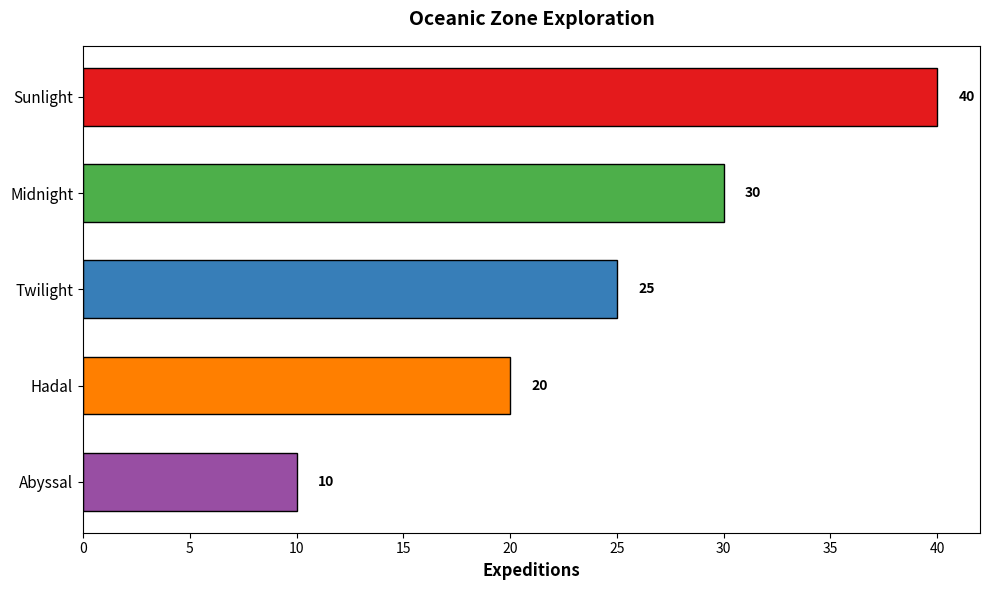

The script that saved this image:
import matplotlib.pyplot as plt

# Original data
zones = ['Sunlight', 'Twilight', 'Midnight', 'Abyssal', 'Hadal']
expeditions = [40, 25, 30, 10, 20] 
new_colors = ['#e41a1c', '#377eb8', '#4daf4a', '#984ea3', '#ff7f00']

# Zip, sort, and unzip the data
sorted_data = sorted(zip(expeditions, zones, new_colors), key=lambda x: x[0])
expeditions, zones, new_colors = zip(*sorted_data)

fig, ax = plt.subplots(figsize=(10, 6))

# Plotting
ax.barh(zones, expeditions, color=new_colors, edgecolor='black', height=0.6)

ax.set_xlabel('Expeditions', fontsize=12, fontweight='bold')
ax.set_title('Oceanic Zone Exploration', fontsize=14, fontweight='bold', pad=15)

# Add data labels
for bar in ax.containers[0]:
    width = bar.get_width()
    ax.text(width + 1, bar.get_y() + bar.get_height() / 2, f'{width}', va='center', fontsize=10, fontweight='bold', color='black')

ax.set_yticks(range(len(zones)))
ax.set_yticklabels(zones, fontsize=11)

plt.tight_layout()
plt.show()
